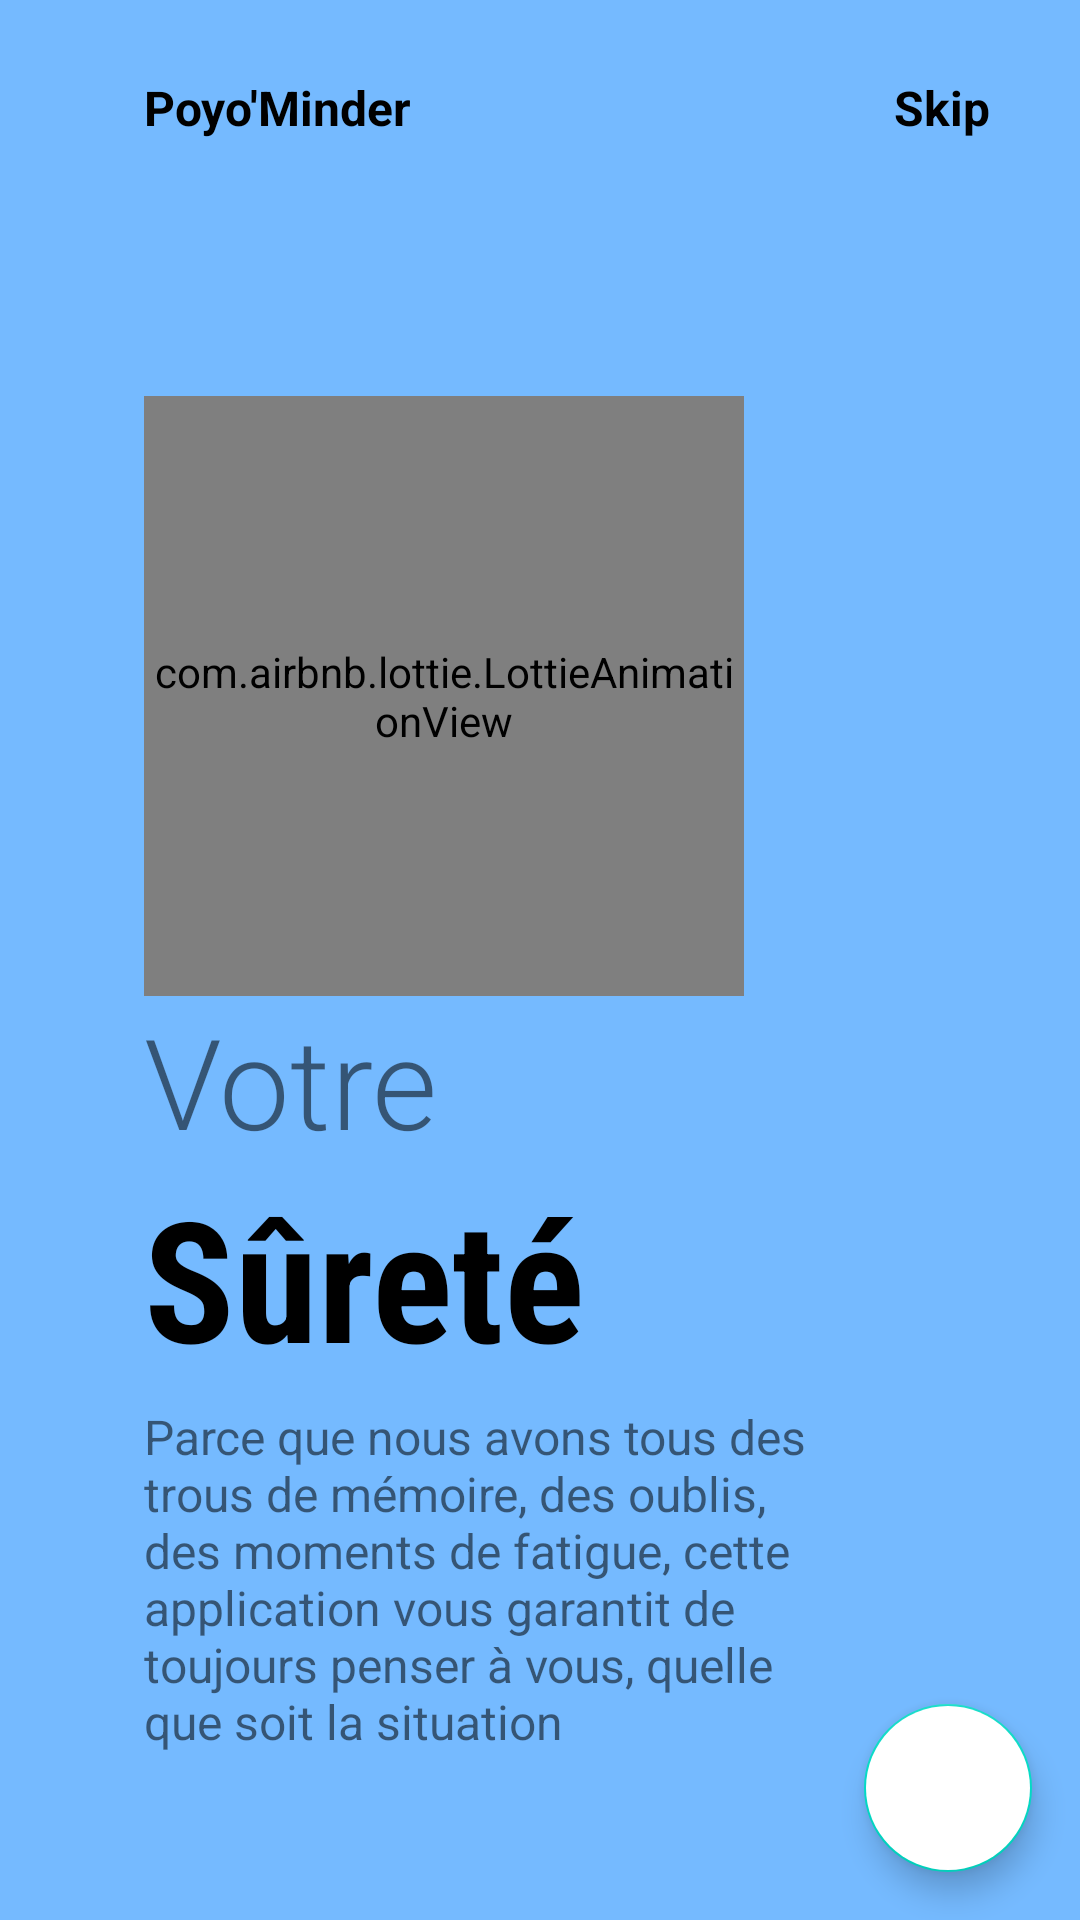

Android layout source for this screen:
<!-- AndroidManifest.xml: application theme Theme.PoyoMinder -->
<!-- res/layout/fragment_on_boarding3.xml -->
<?xml version="1.0" encoding="utf-8"?>

<androidx.constraintlayout.widget.ConstraintLayout xmlns:android="http://schemas.android.com/apk/res/android"
    xmlns:app="http://schemas.android.com/apk/res-auto"
    xmlns:tools="http://schemas.android.com/tools"
    android:layout_width="match_parent"
    android:layout_height="match_parent"
    android:background="@color/blue_onboarding2"
    android:backgroundTintMode="multiply">

    <com.airbnb.lottie.LottieAnimationView
        android:id="@+id/imageView"
        android:layout_width="200dp"
        android:layout_height="200dp"
        app:layout_constraintBottom_toBottomOf="parent"
        app:layout_constraintEnd_toEndOf="parent"
        app:layout_constraintHorizontal_bias=".3"
        app:layout_constraintStart_toStartOf="parent"
        app:layout_constraintTop_toTopOf="parent"
        app:layout_constraintVertical_bias=".3"
        app:lottie_autoPlay="true"
        app:lottie_loop="true"
        app:lottie_rawRes="@raw/splach4" />

    <TextView
        android:id="@+id/textView"
        android:layout_width="wrap_content"
        android:layout_height="wrap_content"
        android:layout_marginTop="25dp"
        android:text="Poyo'Minder"
        android:textColor="@color/black"
        android:textSize="16sp"
        android:textStyle="bold"
        app:layout_constraintBottom_toTopOf="@id/imageView"
        app:layout_constraintEnd_toEndOf="parent"
        app:layout_constraintHorizontal_bias="0"
        app:layout_constraintStart_toStartOf="@id/imageView"
        app:layout_constraintTop_toTopOf="parent"
        app:layout_constraintVertical_bias="0" />

    <TextView
        android:id="@+id/skip_3"
        android:layout_width="wrap_content"
        android:layout_height="wrap_content"
        android:layout_marginRight="30dp"
        android:text="Skip"
        android:textColor="@color/black"
        android:textSize="16sp"
        android:textStyle="bold"
        app:layout_constraintBottom_toBottomOf="@id/textView"
        app:layout_constraintEnd_toEndOf="parent"
        app:layout_constraintHorizontal_bias="1"
        app:layout_constraintStart_toEndOf="@id/textView"
        app:layout_constraintTop_toTopOf="@id/textView" />

    <TextView
        android:id="@id/textView2"
        android:layout_width="wrap_content"
        android:layout_height="wrap_content"
        android:fontFamily="sans-serif-light"
        android:text="Votre"
        android:textSize="42sp"
        app:layout_constraintBottom_toBottomOf="parent"
        app:layout_constraintEnd_toEndOf="parent"
        app:layout_constraintHorizontal_bias="0"
        app:layout_constraintStart_toStartOf="@+id/imageView"
        app:layout_constraintTop_toBottomOf="@+id/imageView"
        app:layout_constraintVertical_bias="0" />

    <TextView
        android:id="@id/textView3"
        android:layout_width="wrap_content"
        android:layout_height="wrap_content"
        android:fontFamily="sans-serif-condensed"
        android:text="Sûreté"
        android:textColor="@color/black"
        android:textSize="56sp"
        android:textStyle="bold"
        app:layout_constraintBottom_toBottomOf="parent"
        app:layout_constraintEnd_toEndOf="parent"
        app:layout_constraintHorizontal_bias="0"
        app:layout_constraintStart_toStartOf="@+id/textView2"
        app:layout_constraintTop_toBottomOf="@+id/textView2"
        app:layout_constraintVertical_bias="0" />

    <TextView
        android:id="@+id/textView5"
        android:layout_width="233dp"
        android:layout_height="124dp"
        android:layout_marginTop="5dp"
        android:text="Parce que nous avons tous des trous de mémoire, des oublis, des moments de fatigue, cette application vous garantit de toujours penser à vous, quelle que soit la situation"
        android:textSize="16sp"
        app:layout_constraintBottom_toBottomOf="parent"
        app:layout_constraintEnd_toEndOf="parent"
        app:layout_constraintHeight_percent=".1"
        app:layout_constraintHorizontal_bias="0"
        app:layout_constraintStart_toStartOf="@+id/textView3"
        app:layout_constraintTop_toBottomOf="@+id/textView3"
        app:layout_constraintVertical_bias="0"
        app:layout_constraintWidth_percent=".5" />

    <ImageView
        android:id="@+id/imageView1"
        android:layout_width="50dp"
        android:layout_height="10dp"
        android:layout_marginLeft="5dp"
        android:src="@drawable/tab3"
        app:layout_constraintBottom_toBottomOf="parent"
        app:layout_constraintEnd_toEndOf="parent"
        app:layout_constraintHorizontal_bias="0"
        app:layout_constraintStart_toStartOf="@id/textView5"
        app:layout_constraintTop_toBottomOf="@id/textView5"
        app:layout_constraintVertical_bias=".6" />


    <com.google.android.material.floatingactionbutton.FloatingActionButton
        android:id="@+id/fab"
        style="     "
        android:layout_width="wrap_content"
        android:layout_height="wrap_content"
        android:layout_margin="16dp"
        android:backgroundTint="@color/white"
        android:backgroundTintMode="add"
        android:src="@drawable/right_arrow"
        app:layout_constraintBottom_toBottomOf="parent"
        app:layout_constraintEnd_toEndOf="parent"
        app:layout_constraintHorizontal_bias="1"
        app:layout_constraintStart_toStartOf="parent"
        app:layout_constraintTop_toTopOf="parent"
        app:layout_constraintVertical_bias="1"
        app:rippleColor="#00FFFFFF" />

</androidx.constraintlayout.widget.ConstraintLayout>
<!-- resources referenced by this layout -->
<resources>
  <color name="black">#FF000000</color>
  <color name="blue_onboarding2">#75BAFF</color>
  <color name="white">#FFFFFFFF</color>
  <style name="Theme.PoyoMinder" parent="Theme.MaterialComponents.DayNight.NoActionBar">
          
          <item name="colorPrimary">@color/blue_onboarding2</item>
          <item name="colorPrimaryVariant">@color/blue_onboarding2</item>
          <item name="colorOnPrimary">@color/white</item>
          
          <item name="colorSecondary">@color/teal_200</item>
          <item name="colorSecondaryVariant">@color/teal_700</item>
          <item name="colorOnSecondary">@color/black</item>
          
          <item name="android:statusBarColor" tools:targetApi="l">?attr/colorPrimaryVariant</item>
          
      </style>
  <color name="teal_200">#FF03DAC5</color>
  <color name="teal_700">#FF018786</color>
</resources>
